pico-8 play session: hold ← + tap ❎

[t = 4 s] hold ← ~4s, tap ❎ ~7×
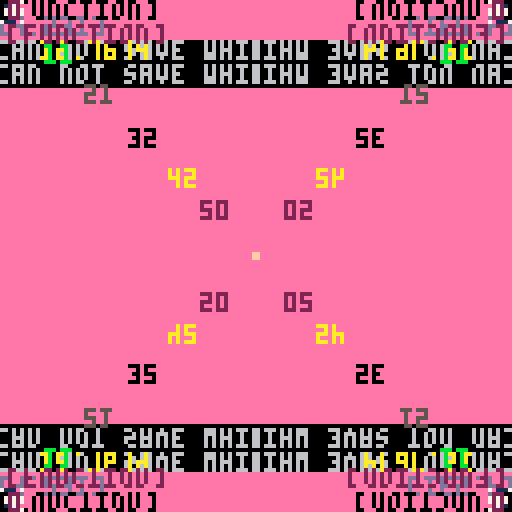

pico-8 cartridge
version 16
__lua__
l=1--"lambda math quantum zcalc"
m=2--"mind"
n=3--"nous"
o=0--"observer(s)"
cls(l)--cls(linear programmatic)
flip(m)--function_m(m,map,q,ram)
print(n)--map(n)
::o::--dna={a=1,c=2,g=3,t=4}
cls(q)--for all in all do 
 for m in all do 
  for n in all do 
   for o in all do 
    l=3--+=lambda moves to base3
    m=4 --+=mind account for 4-bit
    n=11--+=neural network binary
    o=1 --+=0perator quantum baseq
     l%=3 m+=3 n*=3 o/=3
      l-=3 m-=3 n-=3 o-=3
      p=(cos(l+m+n+o)+sin(l+m+n+o))
       p+=1--probability,program
        flip(p+1)--return,blit+^
        q=m*p--old mechanics+qm+
         flip(q,64,64,q)--flip+^
         m=sqrt(l+n+o+p+q)--flr^
          flip(m+m+m)--flr({^})+
          map(m+m+m)--ram^flr
          z=(m+m+m)--z=q_ram_map
          cls(q)--calculate(q)
           flip(q)--return,blit
            print(q,1,1,1)--asm
             cls(z)--z surface
              flip(z)--z blit q☉
               print(z,p,m,l)save(l,m,n,o,p,q)save(m+m+m+q)--q…
                print((z+q),10,10,10)
                flip(all)print(all,all,all,all)
                 m=flip(0)flip(1)flip(11)flip(l)flip(m)flip(n)flip(o)flip(p)flip(q)flip(all)map(all)print((6*7),42,42,42)spr(0,m,m)spr(0,m,q)spr(0,q,m)spr(0,q,q)spr(flip(m),flip(q),flip(z))spr(m,flip(z),flip(q))spr(m,flip(z),flip(z))poke(24364,7)print("0",0,0,0)print('1',1,1,1)print('11',11,11,11)print('21',21,21,21)print(32,32,32,32)print("50",50,50,50)print("63",63,63,63)print("64",64,64,64)print(rnd(map),rnd(7),rnd(7),rnd(7))map(q,7,7,7)map(7,q,7,7)map(7,7,q,7)map(7,7,7,q)map(q,q,7,7)map(q,7,q,7)map(q,7,7,q)map(7,q,q,7)map(7,q,q,q)map(q,7,q,q)map(q,q,7,q)map(q,q,q,7)map(q,q,q,q)print(map) --our theoretical qubit is positioned 64,64,64,64,64,64,64.. and is being superpositioned technically by the lambdafunctions(blit,draw,map,print)///7 is our original new "quantum base 10" and if we use 11 instead of all instances of 7 we are in true quantum state.
brendanlong=100--⬅️😐♪🅾️◆…--m😐
   end --observer contingency
  end --network awareness
 end --mathematical base lambda o
flip(o)--end
goto o --observer(s) viewing n
__gfx__
00000000a2888a22a2888a22500000000100000000000000000400000000800000000900000000c00000000d0000000000000000000000000000000000000000
0000000055555555555555550000000000000000000000000000000000000000000000000000000000000000e00000000f00000000a00000000b000000006000
00700700500050175f43501700000000000000000000000000000000000000000000000000000000000000000000000000000000000000000000000000000000
0007700050005d8b509c5d8b00000000000000000000000000000000000000000000000000000000000000000000000000000000000000000000000000000000
000770005576e7665576d67600000000000000000000000000000000000000000000000000000000000000000000000000000000000000000000000000000000
00700700670000006e00000000000000000000000000000000000000000000000000000000000000000000000000000000000000000000000000000000000000
00000000000000000000000000000000000000000000000000000000000000000000000000000000000000000000000000000000000000000000000000000000
00000000888888882288888800000000000000000000000000000000000000000000000000000000000000000000000000000000000000000000000000000000
00000000000000000000000000000000000000000000000000000000000000000000000000000000000000000000000000000000000000000000000000000000
00000700000000200000000300000000000000000000000000000000000000000000000000000000000000000000000000000000000000000000000000000000
00000000000000000000000000000000000000000000000000000000000000000000000000000000000000000000000000000000000000000000000000000000
00000000000000000000000000000000000000000000000000000000000000000000000000000000000000000000000000000000000000000000000000000000
00000000000000000000000000000000000000000000000000000000000000000000000000000000000000000000000000000000000000000000000000000000
00000000000000000000000000000000000000000000000000000000000000000000000000000000000000000000000000000000000000000000000000000000
00000000000000000000000000000000000000000000000000000000000000000000000000000000000000000000000000000000000000000000000000000000
00000000000000000000000000000000000000000000000000000000000000000000000000000000000000000000000000000000000000000000000000000000
00000000a2888a22a2888a2200000000000000000000000000000000000000000000000000000000000000000000000000000000000000000000000000000000
00000000555555555555555500000000000000000000000000000000000000000000000000000000000000000000000000000000000000000000000000000000
000000005aaa5a175f43501700000000000000000000000000000000000000000000000000000000000000000000000000000000000000000000000000000000
000000005aaa5d8b5a9c5d8b00000000000000000000000000000000000000000000000000000000000000000000000000000000000000000000000000000000
000000005576e7665576a67600000000000000000000000000000000000000000000000000000000000000000000000000000000000000000000000000000000
0000000067aaaaaa6aaaaaaa00000000000000000000000000000000000000000000000000000000000000000000000000000000000000000000000000000000
00000000aaaaaaaaaaaaaaaa00000000000000000000000000000000000000000000000000000000000000000000000000000000000000000000000000000000
00000000888888882288888800000000000000000000000000000000000000000000000000000000000000000000000000000000000000000000000000000000
